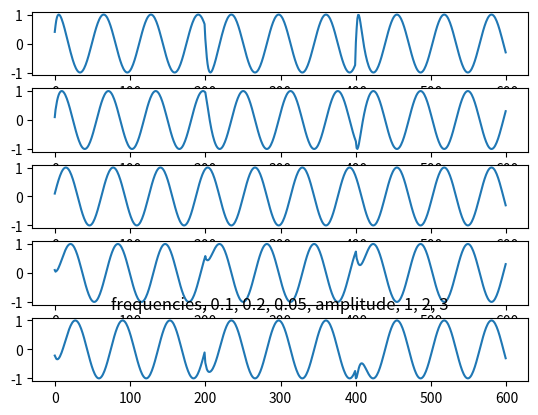

The matplotlib source for this figure:
import numpy as np
import math
import matplotlib.pyplot as plt
from matplotlib.gridspec import GridSpec

class CPG:
    def __init__(self, n, R, omega, mu, a, dp, init_phi, offset):
        self.n = n          # number of channels
        self.mu = mu        # (n, 1), phase convergence rate
        self.a = a          # (n, 1), amplitude convergence rate
        self.dp = dp/2        # (n-1, 1), phase shift between neighbour joints
        self.R = R          # (n, 1), target amplitudes
        self.omega = omega  # (n, 1), target frequencies

        self.A = np.zeros((n, n))
        for i in range(n):
            self.A[i, i] = -2*self.mu[i, 0]
        self.A[0, 0] += self.mu[0, 0]
        self.A[n-1, n-1] += self.mu[n-1, 0]
        for i in range(n-1):
            self.A[i, i+1] = self.mu[i, 0]
            self.A[i+1, i] = self.mu[i + 1, 0]
        self.B = np.zeros((n, n-1))
        self.B[:n-1,:n-1] += np.eye(n-1)
        self.B[1:n, :n - 1] -= np.eye(n-1)
        self.offset = offset

        # state variables
        self.d_r = np.zeros((self.n, 1))
        self.r = self.R  # amplitude variable
        self.d_phi = np.zeros((self.n, 1))
        self.phi = init_phi     # phases

    def set_amp(self, R):
        self.R = R

    def set_freq(self, omega):
        self.omega = omega

    def set_phase_shift(self, dp):
        self.dp = dp / 2

    def update_r(self):
        # update amplitude
        dd_r = self.a*(self.a*(self.R-self.r) - self.d_r)
        self.d_r += dd_r
        self.r += self.d_r

    def update_phi(self):
        # update phase
        self.d_phi = self.omega + self.A.dot(self.phi) + self.B.dot(self.dp)
        self.phi += self.d_phi

    def update(self):
        self.update_phi()
        self.update_r()

    def reset(self, init_phi):
        self.d_r = np.zeros((self.n, 1))
        self.phi = init_phi  # phase shift
        self.r = self.R  # amplitude variable

    def output(self):
        return self.r*np.sin(self.phi)+self.offset

    def output_phase(self):
        return self.phi

if __name__ == "__main__":
    n_joints = 5
    cpg = CPG(n=n_joints,
              R=np.array([[1.0], [1.0], [1.0], [1.0], [1.0]]),
              omega=np.array([[0.1], [0.1], [0.1], [0.1], [0.1]]),
              mu=np.array([[0.5], [0.5], [0.5], [0.5], [0.5]]),
              a=np.array([[0.1], [0.1], [0.1], [0.1], [0.1]]),
              dp=np.array([[math.pi/5], [math.pi/5], [math.pi/5], [math.pi/5]]),
              init_phi=np.zeros((n_joints, 1)),
              offset=np.zeros((n_joints, 1)))

    trail = 3   # choose one example

    if trail == 0:      # deferent frequencies
        x = np.zeros((n_joints, 1))
        for i in range(200):
            cpg.update()
            new_x = cpg.output()
            x = np.hstack((x, new_x))

        cpg.set_freq(0.2*np.ones((n_joints, 1)))
        for i in range(200):
            cpg.update()
            new_x = cpg.output()
            x = np.hstack((x, new_x))

        cpg.set_freq(0.05 * np.ones((n_joints, 1)))
        for i in range(200):
            cpg.update()
            new_x = cpg.output()
            x = np.hstack((x, new_x))

        fig = plt.figure()
        gs = GridSpec(n_joints, 1, figure=fig)
        for i in range(n_joints):
            ax1 = fig.add_subplot(gs[i, 0])
            ax1.plot(x[i, 1:])
        plt.title('frequencies, 0.1, 0.2, 0.05')
        plt.show()

    elif trail == 1:        # amplitude transition
        x = np.zeros((n_joints, 1))
        for i in range(200):
            cpg.update()
            new_x = cpg.output()
            x = np.hstack((x, new_x))

        cpg.set_amp(2 * np.ones((n_joints, 1)))
        for i in range(200):
            cpg.update()
            new_x = cpg.output()
            x = np.hstack((x, new_x))

        cpg.set_amp(3 * np.ones((n_joints, 1)))
        for i in range(200):
            cpg.update()
            new_x = cpg.output()
            x = np.hstack((x, new_x))

        fig = plt.figure()
        gs = GridSpec(n_joints, 1, figure=fig)
        for i in range(n_joints):
            ax1 = fig.add_subplot(gs[i, 0])
            ax1.plot(x[i, 1:])
        plt.title('amplitude, 1, 2, 3')
        plt.show()

    elif trail == 2: # combination of frequency and amplitude
        x = np.zeros((n_joints, 1))
        for i in range(200):
            cpg.update()
            new_x = cpg.output()
            x = np.hstack((x, new_x))

        cpg.set_freq(0.2 * np.ones((n_joints, 1)))
        cpg.set_amp(2 * np.ones((n_joints, 1)))
        for i in range(200):
            cpg.update()
            new_x = cpg.output()
            x = np.hstack((x, new_x))

        cpg.set_freq(0.05 * np.ones((n_joints, 1)))
        cpg.set_amp(3 * np.ones((n_joints, 1)))
        for i in range(200):
            cpg.update()
            new_x = cpg.output()
            x = np.hstack((x, new_x))

        fig = plt.figure()
        gs = GridSpec(n_joints, 1, figure=fig)
        for i in range(n_joints):
            ax1 = fig.add_subplot(gs[i, 0])
            ax1.plot(x[i, 1:])
        plt.title('frequencies, 0.1, 0.2, 0.05, amplitude, 1, 2, 3')
        plt.show()

    elif trail == 3:
        x = np.zeros((n_joints, 1))
        for i in range(200):
            cpg.update()
            new_x = cpg.output()
            x = np.hstack((x, new_x))

        cpg.set_phase_shift(math.pi/2*np.ones((n_joints-1, 1)))
        for i in range(200):
            cpg.update()
            new_x = cpg.output()
            x = np.hstack((x, new_x))

        cpg.set_phase_shift(math.pi * np.ones((n_joints - 1, 1)))
        for i in range(200):
            cpg.update()
            new_x = cpg.output()
            x = np.hstack((x, new_x))

        fig = plt.figure()
        gs = GridSpec(n_joints, 1, figure=fig)
        for i in range(n_joints):
            ax1 = fig.add_subplot(gs[i, 0])
            ax1.plot(x[i, 1:])
        plt.title('frequencies, 0.1, 0.2, 0.05, amplitude, 1, 2, 3')
        plt.show()

    elif trail == 4:
        # cpg.reset(np.ones((n_joints, 1)))
        x = np.zeros((n_joints, 1))
        for i in range(200):
            cpg.update()
            new_x = cpg.output()
            x = np.hstack((x, new_x))

        for i in range(200):
            cpg.update()
            new_x = cpg.output()
            x = np.hstack((x, new_x))

        for i in range(200):
            cpg.update()
            new_x = cpg.output()
            x = np.hstack((x, new_x))

        fig = plt.figure()
        gs = GridSpec(n_joints, 1, figure=fig)
        for i in range(n_joints):
            ax1 = fig.add_subplot(gs[i, 0])
            ax1.plot(x[i, 1:])
        plt.title('initial phase')
        plt.show()

